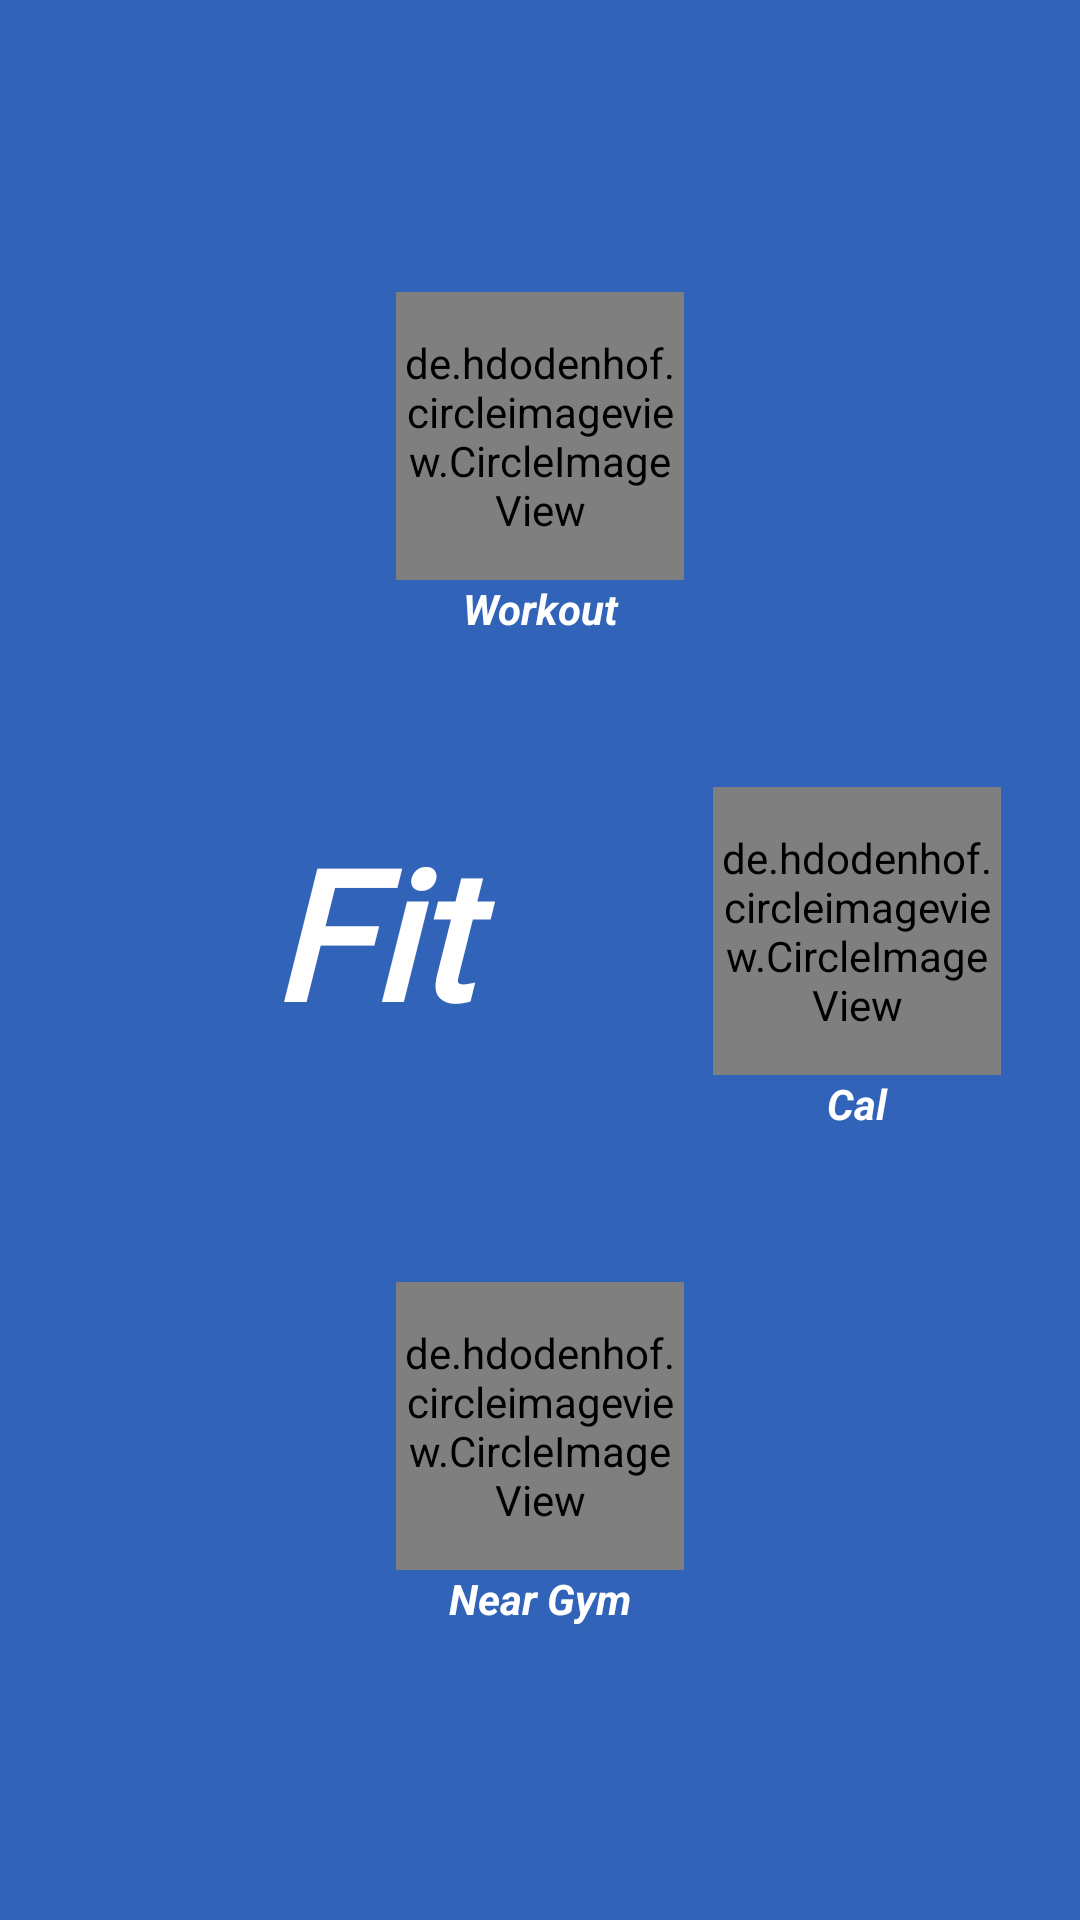

Produce the Android XML layout that renders to this screen, including the resource entries it uses.
<!-- AndroidManifest.xml: application theme AppTheme -->
<!-- res/layout/activity_main.xml -->
<?xml version="1.0" encoding="utf-8"?>
<android.support.design.widget.CoordinatorLayout xmlns:android="http://schemas.android.com/apk/res/android"
    xmlns:app="http://schemas.android.com/apk/res-auto"
    xmlns:tools="http://schemas.android.com/tools"
    android:layout_width="match_parent"
    android:layout_height="match_parent"
    tools:context=".MainActivity"
    android:background="@color/appbluecolor">

    <LinearLayout
        android:layout_width="match_parent"
        android:layout_height="wrap_content"
        android:orientation="vertical"
        android:layout_gravity="center_vertical"
        android:padding="10dp">

        <RelativeLayout
            android:layout_width="wrap_content"
            android:layout_height="wrap_content"
            android:layout_gravity="center"
            android:layout_marginBottom="50dp"
            android:id="@+id/workoutLayout">

            <de.hdodenhof.circleimageview.CircleImageView xmlns:app="http://schemas.android.com/apk/res-auto"
                android:id="@+id/workout_btn"
                android:layout_width="96dp"
                android:layout_height="96dp"
                android:layout_gravity="center_horizontal"
                android:src="@mipmap/workout_icon"
                app:civ_border_color="#FFff"
                app:civ_border_width="2dp"
                android:onClick="WorkoutBtn"
                />




            <TextView
                android:layout_width="96dp"
                android:layout_height="wrap_content"
                android:layout_below="@+id/workout_btn"
                android:gravity="center"
                android:text="Workout"
                android:textColor="#ffff"
                android:textStyle="bold|italic" />

        </RelativeLayout>


        <LinearLayout
            android:layout_width="match_parent"
            android:layout_height="wrap_content"
            android:orientation="horizontal">



            <TextView
                android:layout_width="wrap_content"
                android:layout_height="96dp"
                android:fontFamily="@font/aclonica"
                android:gravity="center"
                android:text="Fit"
                android:textColor="#ffff"
                android:textSize="60dp"
                android:textStyle="bold|italic"
                android:layout_weight="10"/>


            <RelativeLayout
                android:layout_width="wrap_content"
                android:layout_height="wrap_content"
                android:layout_gravity="right"
                android:layout_weight="1"
                android:id="@+id/calLayout"
                >

                <de.hdodenhof.circleimageview.CircleImageView xmlns:app="http://schemas.android.com/apk/res-auto"
                    android:id="@+id/cal_btn"
                    android:layout_width="96dp"
                    android:layout_height="96dp"
                    android:layout_gravity="center_vertical|center_horizontal"
                    android:src="@mipmap/cal_icon"
                    app:civ_border_color="#FFff"
                    app:civ_border_width="2dp"
                    android:onClick="BMRbtn"/>

                <TextView
                    android:layout_width="96dp"
                    android:layout_height="wrap_content"
                    android:layout_below="@+id/cal_btn"
                    android:gravity="center"
                    android:text="Cal"
                    android:textColor="#ffff"
                    android:textStyle="bold|italic" />

            </RelativeLayout>


        </LinearLayout>






        <RelativeLayout
            android:layout_width="wrap_content"
            android:layout_height="wrap_content"
            android:layout_gravity="center"
            android:layout_marginTop="50dp"
            android:id="@+id/neargymbtnLayout"
            >

            <de.hdodenhof.circleimageview.CircleImageView xmlns:app="http://schemas.android.com/apk/res-auto"
                android:id="@+id/gymLocation_btn"
                android:layout_width="96dp"
                android:layout_height="96dp"
                android:layout_gravity="center_vertical|center_horizontal"
                android:src="@mipmap/gymlocation_icon"
                app:civ_border_color="#FFff"
                app:civ_border_width="2dp"
                android:onClick="nearGymBtn"
                />

            <TextView
                android:layout_width="96dp"
                android:layout_height="wrap_content"
                android:layout_below="@+id/gymLocation_btn"
                android:gravity="center"
                android:text="Near Gym"
                android:textColor="#ffff"
                android:textStyle="bold|italic"
               />

        </RelativeLayout>

    </LinearLayout>










</android.support.design.widget.CoordinatorLayout>
<!-- resources referenced by this layout -->
<resources>
  <color name="appbluecolor">#e21852b1</color>
  <!-- mipmap cal_icon: png bitmap (mipmap-hdpi, 3772 bytes) -->
  <!-- mipmap gymlocation_icon: png bitmap (mipmap-hdpi, 2959 bytes) -->
  <!-- mipmap workout_icon: png bitmap (mipmap-hdpi, 3045 bytes) -->
  <style name="AppTheme" parent="Theme.AppCompat.Light.NoActionBar">
          
          <item name="colorPrimary">@color/colorPrimary</item>
          <item name="colorPrimaryDark">@color/colorPrimaryDark</item>
          <item name="colorAccent">@color/colorAccent</item>
      </style>
  <color name="colorPrimary">#3F51B5</color>
  <color name="colorPrimaryDark">#e21852b1</color>
  <color name="colorAccent">#D81B60</color>
</resources>
